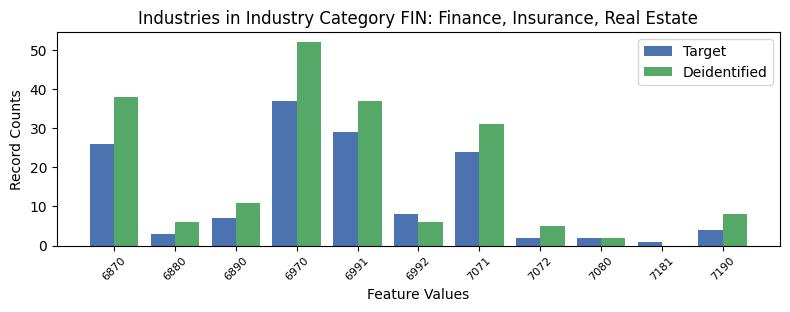

The table this chart was drawn from, first rows:
, INDP, count_target, count_deidentified
2, 6870, 26, 38.0
8, 6880, 3, 6.0
6, 6890, 7, 11.0
1, 6970, 37, 52.0
0, 6991, 29, 37.0
7, 6992, 8, 6.0
3, 7071, 24, 31.0
9, 7072, 2, 5.0
4, 7080, 2, 2.0
10, 7181, 1, 0.0
5, 7190, 4, 8.0
